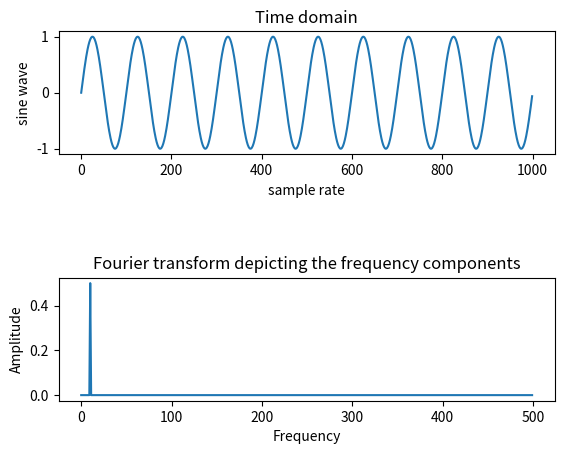

Write Python code to recreate this figure.
import numpy as np
import matplotlib.pyplot as plt 

fs = 1000 # sample rate 
f = 10 # the frequency of the signal

samplingFrequency   = fs;
figure, axis = plt.subplots(2, 1)
plt.subplots_adjust(hspace=1)

x = np.arange(fs) # the points on the x axis for plotting
# compute the value (amplitude) of the sin wave at the for each sample
y = np.sin(2*np.pi*f * (x/fs))


# Time domain representation of the resultant sine wave
axis[0].plot(x, y)   
axis[0].set_xlabel('sample rate') 
axis[0].set_ylabel('sine wave') 
axis[0].set_title('Time domain')

# Frequency domain representation
fourierTransform = np.fft.fft(y)/len(y)           # Normalize amplitude
fourierTransform = fourierTransform[range(int(len(y)/2))] # Exclude sampling frequency
tpCount     = len(y)
values      = np.arange(int(tpCount/2))
timePeriod  = tpCount/samplingFrequency
frequencies = values/timePeriod

# Frequency domain representation
axis[1].set_title('Fourier transform depicting the frequency components')
axis[1].plot(frequencies, abs(fourierTransform))
axis[1].set_xlabel('Frequency')
axis[1].set_ylabel('Amplitude')
plt.show() 
